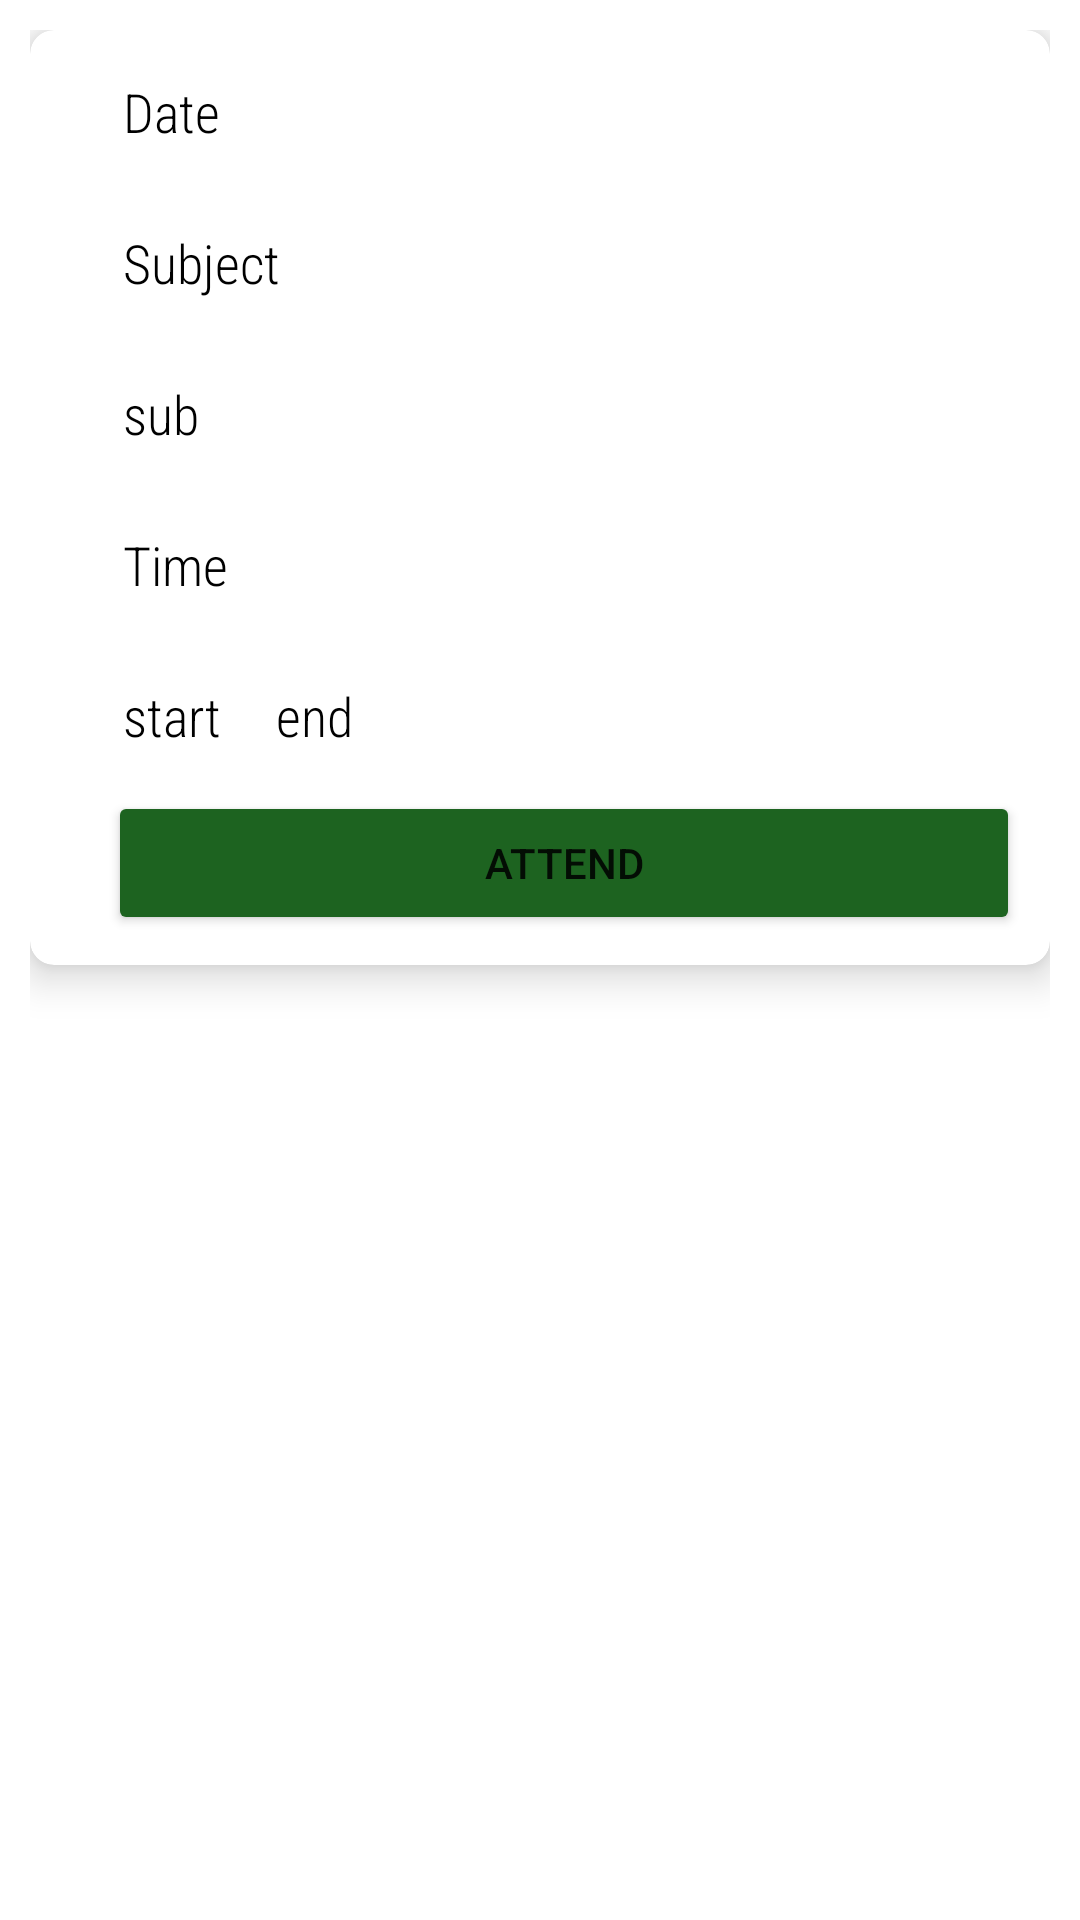

The Android layout XML behind this screen, and the referenced resources:
<!-- AndroidManifest.xml: application theme Theme.CITELogbook -->
<!-- res/layout/list_attend.xml -->
<?xml version="1.0" encoding="utf-8"?>
<androidx.constraintlayout.widget.ConstraintLayout
    xmlns:android="http://schemas.android.com/apk/res/android"
    xmlns:app="http://schemas.android.com/apk/res-auto"
    xmlns:tools="http://schemas.android.com/tools"
    android:layout_width="match_parent"
    android:layout_height="match_parent"
    android:padding="10dp"
    >


    <androidx.cardview.widget.CardView
        android:layout_width="match_parent"
        android:layout_height="wrap_content"
        app:layout_constraintEnd_toEndOf="parent"
        app:layout_constraintStart_toStartOf="parent"
        app:layout_constraintTop_toTopOf="parent"
        app:cardElevation="8dp"
        app:cardCornerRadius="8dp"
        >

        <androidx.constraintlayout.widget.ConstraintLayout
            android:layout_width="match_parent"
            android:layout_height="match_parent"
            android:padding="10dp">

            <TextView
                android:id="@+id/text_date"
                android:layout_width="wrap_content"
                android:layout_height="wrap_content"
                android:layout_marginStart="16dp"
                android:layout_marginLeft="16dp"
                android:fontFamily="sans-serif-condensed-light"
                android:padding="5dp"
                android:text="Date"
                android:textColor="@color/black"
                android:textSize="18sp"
                app:layout_constraintStart_toStartOf="parent"
                app:layout_constraintTop_toTopOf="parent" />

            <TextView
                android:id="@+id/label_subject"
                android:layout_width="wrap_content"
                android:layout_height="wrap_content"
                android:layout_marginStart="16dp"
                android:layout_marginLeft="16dp"
                android:layout_marginTop="16dp"
                android:fontFamily="sans-serif-condensed-light"
                android:padding="5dp"
                android:text="Subject"
                android:textColor="@color/black"
                android:textSize="18sp"
                app:layout_constraintStart_toStartOf="parent"
                app:layout_constraintTop_toBottomOf="@+id/text_date" />

            <TextView
                android:id="@+id/text_subject"
                android:layout_width="wrap_content"
                android:layout_height="wrap_content"
                android:layout_marginStart="16dp"
                android:layout_marginLeft="16dp"
                android:layout_marginTop="16dp"
                android:fontFamily="sans-serif-condensed-light"
                android:padding="5dp"
                android:text="sub"
                android:textColor="@color/black"
                android:textSize="18sp"
                app:layout_constraintStart_toStartOf="parent"
                app:layout_constraintTop_toBottomOf="@+id/label_subject" />

            <TextView
                android:id="@+id/label_time"
                android:layout_width="wrap_content"
                android:layout_height="wrap_content"
                android:layout_marginStart="16dp"
                android:layout_marginLeft="16dp"
                android:layout_marginTop="16dp"
                android:fontFamily="sans-serif-condensed-light"
                android:padding="5dp"
                android:text="Time"
                android:textColor="@color/black"
                android:textSize="18sp"
                app:layout_constraintStart_toStartOf="parent"
                app:layout_constraintTop_toBottomOf="@+id/text_subject" />

            <TextView
                android:id="@+id/text_Stime"
                android:layout_width="wrap_content"
                android:layout_height="wrap_content"
                android:layout_marginStart="16dp"
                android:layout_marginLeft="16dp"
                android:layout_marginTop="16dp"
                android:fontFamily="sans-serif-condensed-light"
                android:padding="5dp"
                android:text="start"
                android:textColor="@color/black"
                android:textSize="18sp"
                app:layout_constraintStart_toStartOf="parent"
                app:layout_constraintTop_toBottomOf="@+id/label_time" />

            <TextView
                android:id="@+id/text_Etime"
                android:layout_width="wrap_content"
                android:layout_height="wrap_content"
                android:layout_marginStart="8dp"
                android:layout_marginLeft="8dp"
                android:layout_marginTop="16dp"
                android:fontFamily="sans-serif-condensed-light"
                android:padding="5dp"
                android:text="end"
                android:textColor="@color/black"
                android:textSize="18sp"
                app:layout_constraintStart_toEndOf="@+id/text_Stime"
                app:layout_constraintTop_toBottomOf="@+id/label_time" />

            <Button
                android:id="@+id/attend_button"
                android:layout_width="match_parent"
                android:layout_height="wrap_content"
                android:layout_marginStart="16dp"
                android:layout_marginLeft="16dp"
                android:layout_marginTop="8dp"
                android:text="ATTEND"
                app:backgroundTint="#1D6320"
                app:layout_constraintStart_toStartOf="parent"
                app:layout_constraintTop_toBottomOf="@+id/text_Stime" />


        </androidx.constraintlayout.widget.ConstraintLayout>

    </androidx.cardview.widget.CardView>

</androidx.constraintlayout.widget.ConstraintLayout>
<!-- resources referenced by this layout -->
<resources>
  <style name="Theme.CITELogbook" parent="Theme.MaterialComponents.DayNight.DarkActionBar">
          
          <item name="colorPrimary">@color/purple_500</item>
          <item name="colorPrimaryVariant">@color/purple_700</item>
          <item name="colorOnPrimary">@color/white</item>
          
          <item name="colorSecondary">@color/teal_200</item>
          <item name="colorSecondaryVariant">@color/teal_700</item>
          <item name="colorOnSecondary">@color/black</item>
          
          <item name="android:statusBarColor" tools:targetApi="l">?attr/colorPrimaryVariant</item>
          
      </style>
  <!-- not gathered from this repository: default colours our renderer supplied (Android Studio template values) -->
  <color name="purple_500">#FF6200EE</color>
  <color name="purple_700">#FF3700B3</color>
  <color name="teal_200">#FF03DAC5</color>
  <color name="teal_700">#FF018786</color>
  <color name="black">#FF000000</color>
  <color name="white">#FFFFFFFF</color>
</resources>
